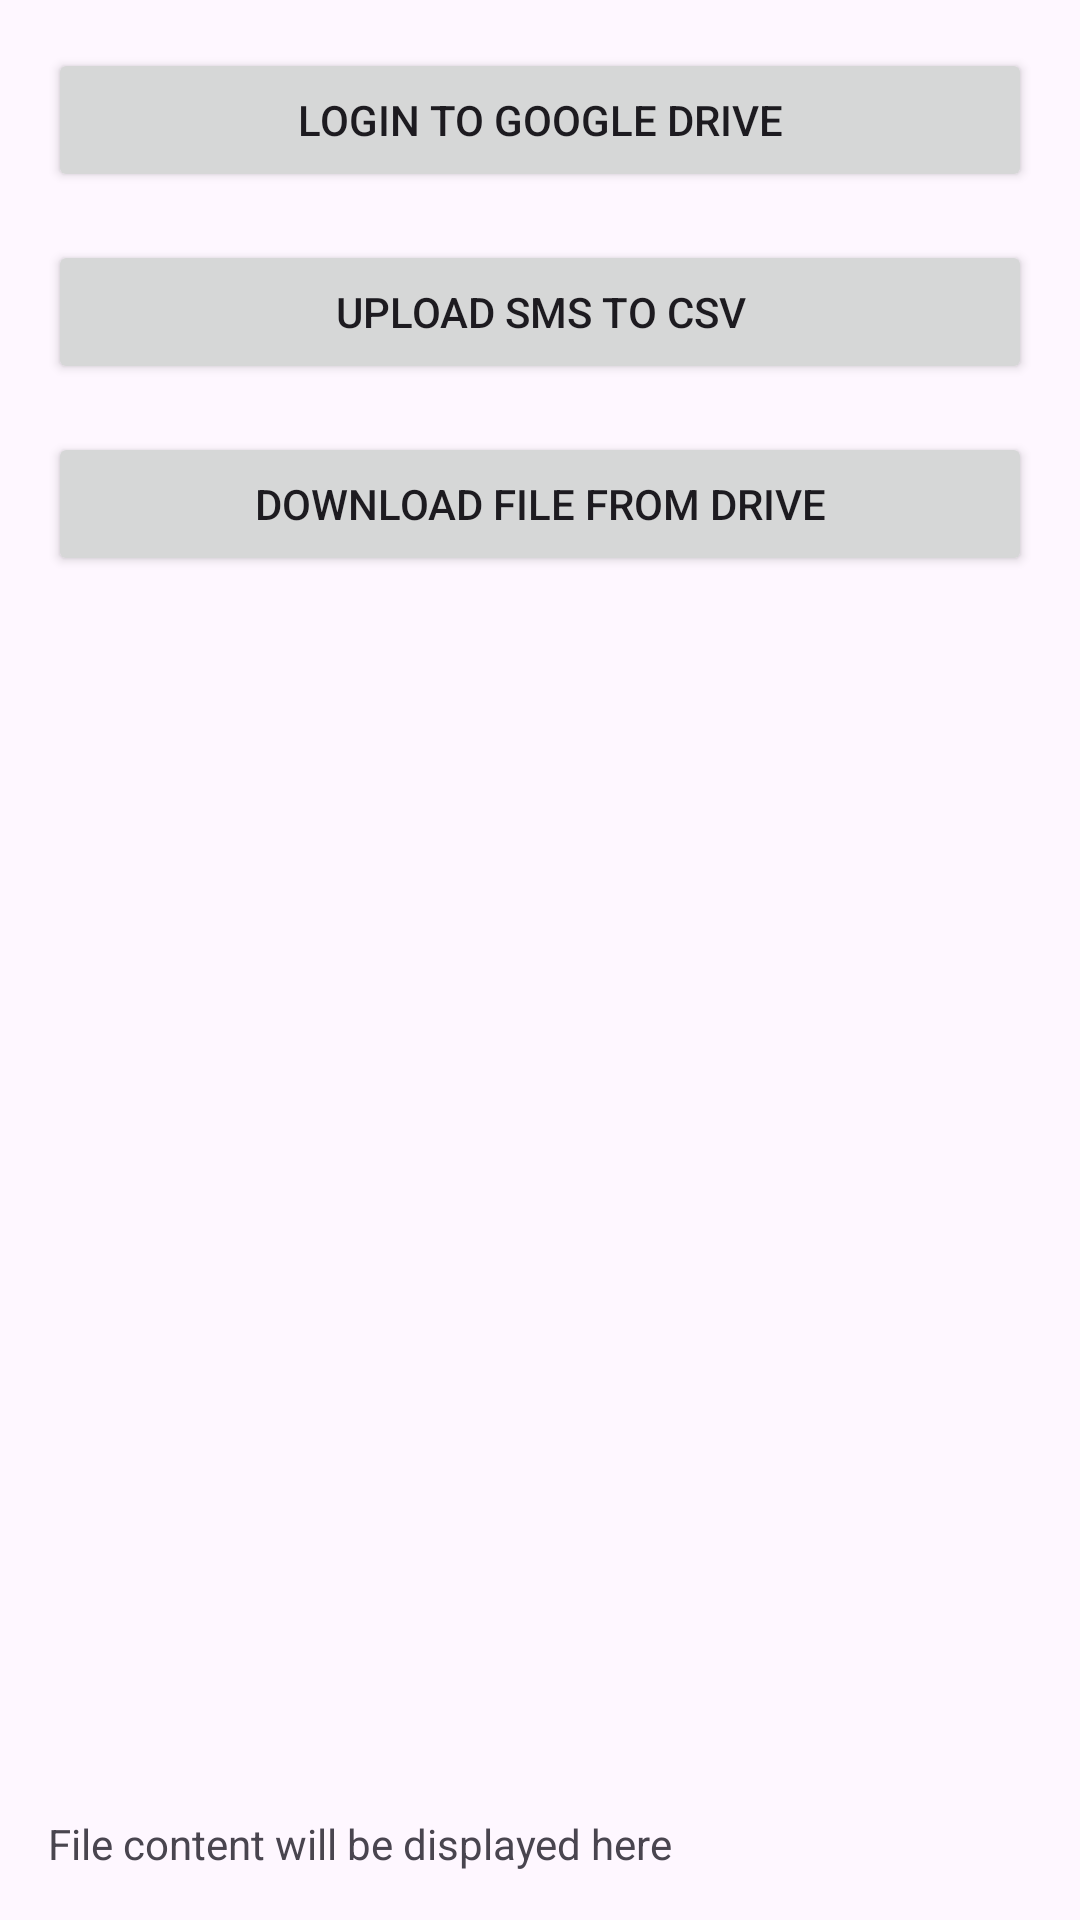

Produce the Android XML layout that renders to this screen, including the resource entries it uses.
<!-- AndroidManifest.xml: application theme Theme.UploadSmsOnGoogleDrive -->
<!-- res/layout/activity_main.xml -->
<?xml version="1.0" encoding="utf-8"?>
<LinearLayout xmlns:android="http://schemas.android.com/apk/res/android"
    android:layout_width="match_parent"
    android:layout_height="match_parent"
    android:orientation="vertical"
    android:padding="16dp">

    <Button
        android:id="@+id/loginButton"
        android:layout_width="match_parent"
        android:layout_height="wrap_content"
        android:text="Login to Google Drive"
        android:layout_marginBottom="16dp"/>

    <Button
        android:id="@+id/uploadButton"
        android:layout_width="match_parent"
        android:layout_height="wrap_content"
        android:text="Upload SMS to CSV"
        android:layout_marginBottom="16dp"/>

    <Button
        android:id="@+id/downloadButton"
        android:layout_width="match_parent"
        android:layout_height="wrap_content"
        android:text="Download File from Drive"
        android:layout_marginBottom="16dp"/>

    <androidx.recyclerview.widget.RecyclerView
        android:id="@+id/recyclerView"
        android:layout_width="match_parent"
        android:layout_height="0dp"
        android:layout_weight="1"
        android:layout_marginBottom="16dp"/>

    <TextView
        android:id="@+id/fileContentTextView"
        android:layout_width="match_parent"
        android:layout_height="wrap_content"
        android:layout_marginTop="16dp"
        android:text="File content will be displayed here"/>

</LinearLayout>
<!-- resources referenced by this layout -->
<resources>
  <style name="Theme.UploadSmsOnGoogleDrive" parent="Base.Theme.UploadSmsOnGoogleDrive" />
  <style name="Base.Theme.UploadSmsOnGoogleDrive" parent="Theme.Material3.DayNight.NoActionBar">
          
          
      </style>
</resources>
